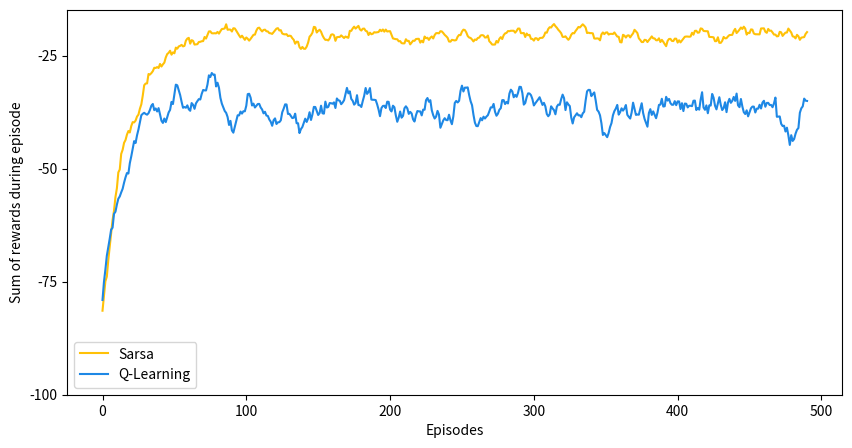

The matplotlib source for this figure:
#!/usr/bin/env python
# coding: utf-8

# In[1]:


import numpy as np
import matplotlib
import matplotlib.pyplot as plt
from tqdm import tqdm
get_ipython().run_line_magic('matplotlib', 'inline')


# In[2]:


grid_Y  = 4
grid_X  = 12
epsilon = 0.1
alpha   = 0.5
gamma   = 1

# Start State, and Target State 
startState = [3, 0]
goalState  = [3, 11]

# Available Actions
actionUp    = 0
actionDown  = 1
actionLeft  = 2
actionRight = 3
actionSet   = [actionUp, actionDown, actionLeft, actionRight]


# In[3]:


# Returns the reward based off the state and action taken 
def step(state, action):
    i, j = state
    if action == actionUp:
        nextState = [max(i - 1, 0), j]
    elif action == actionLeft:
        nextState = [i, max(j - 1, 0)]
    elif action == actionRight:
        nextState = [i, min(j + 1, grid_X - 1)]
    elif action == actionDown:
        nextState = [min(i + 1, grid_Y - 1), j]
    else:
        assert False

    reward = -1
    if (action == actionDown and i == 2 and 1 <= j <= 10) or (
        action == actionRight and state == startState):
        reward = -100
        nextState = startState

    return nextState, reward

# Choose an action based on the epsilon greedy algorithim
def chooseAction(state, Q_Value):
    if np.random.binomial(1, epsilon) == 1:
        return np.random.choice(actionSet)
    else:
        values_ = Q_Value[state[0], state[1], :]
        return np.random.choice([action_ for action_, value_ in enumerate(values_) if value_ == np.max(values_)])


# In[4]:


# Sarsa algorithm 
def sarsa(Q_Value, stepSize = alpha):
    state   = startState
    action  = chooseAction(state, Q_Value)
    rewards = 0

    while state != goalState:
        nextState, reward = step(state, action)
        nextAction = chooseAction(nextState, Q_Value)
        rewards = rewards + reward
        
        # Expected value of new state 
        target    = 0
        Q_Prime   = Q_Value[nextState[0], nextState[1], :]
        maxAction = np.argwhere(Q_Prime == np.max(Q_Prime))
        
        for action_ in actionSet:
            if action_ in maxAction:
                target += ((1.0 - epsilon) / len(maxAction) + epsilon / len(actionSet)) * Q_Value[nextState[0], nextState[1], action_]
            else:
                target += epsilon / len(actionSet) * Q_Value[nextState[0], nextState[1], action_]

        Q_Value[state[0], state[1], action] += stepSize * (reward + target - Q_Value[state[0], state[1], action])
        state = nextState
        action = nextAction
    return rewards


# In[5]:


# Q-Learning algorithm 
def q_learning(Q_Value, stepSize = alpha):
    state   = startState
    rewards = 0
    while state != goalState: 
        action   = chooseAction(state, Q_Value)
        nextState, reward = step(state, action)
        rewards = rewards + reward
        
        # Q-Learning update
        Q_Value[state[0], state[1], action] += stepSize   * (reward + gamma * np.max(Q_Value[nextState[0], nextState[1], :]) - Q_Value[state[0], state[1], action])
        state = nextState
    return rewards


# In[6]:


def figure_6_4():
    # Episodes for the run
    eps  = 500

    # Perform x many runs 
    runs = 20
    
    # Initialises empty arrays for the rewards 
    q_learning_rewards = np.zeros(eps)
    sarsa_rewards      = np.zeros(eps)        
    
    # Simultaneously runs the Sarsa and Q-Learning algorithim on the same gridworld 
    
    for r in tqdm(range(runs)):
        sarsa_q      = np.zeros((grid_Y, grid_X, 4))
        q_learning_q = np.zeros((grid_Y, grid_X, 4))
        
        for i in range(0, eps):
            sarsa_rewards[i]      = sarsa_rewards[i] + max(sarsa(sarsa_q), -100)
            q_learning_rewards[i] = q_learning_rewards[i] + max(q_learning(q_learning_q), -100)
            
    # Takes a 10 point moving average 
    sarsa_rewards      = np.convolve(sarsa_rewards, np.ones((10,)) / 10, mode='valid') 
    q_learning_rewards = np.convolve(q_learning_rewards, np.ones((10,)) / 10, mode='valid') 
    
    # Average
    sarsa_rewards      = sarsa_rewards / runs
    q_learning_rewards = q_learning_rewards / runs
    
    # Draw reward lines
    plt.figure(figsize = (10,5)) 
    plt.plot(sarsa_rewards, label = 'Sarsa', color = '#FFC107')
    plt.plot(q_learning_rewards, label = 'Q-Learning', color = '#1E88E5')
    plt.yticks(np.arange(-100, 0, step = 25))
    plt.xlabel('Episodes')
    plt.ylabel('Sum of rewards during episode')
    plt.legend()

    


# In[7]:


figure_6_4()


# In[ ]:
